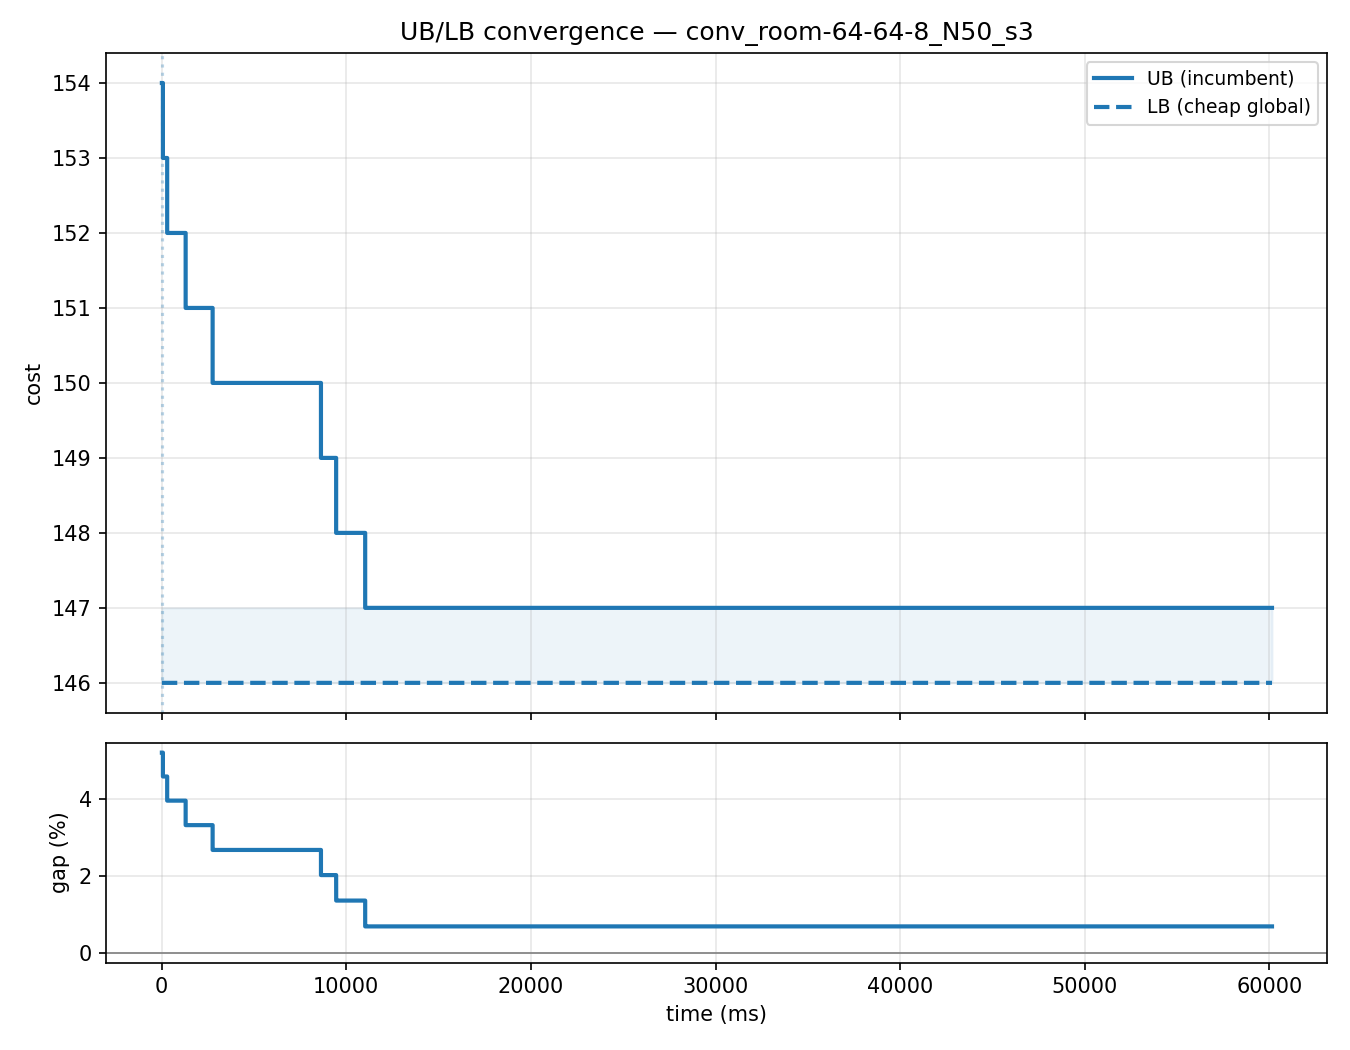

The file beside this chart, header and first rows:
time_ms, ub, lb, gap
17, , 146, 
18, , 146, 
18, 154, 146, 0.05195
18, 154, 146, 0.05195
18, 154, 146, 0.05195
19, 154, 146, 0.05195
20, 154, 146, 0.05195
20, 154, 146, 0.05195
21, 154, 146, 0.05195
22, 154, 146, 0.05195
22, 154, 146, 0.05195
23, 154, 146, 0.05195
24, 154, 146, 0.05195
24, 154, 146, 0.05195
25, 154, 146, 0.05195
26, 154, 146, 0.05195
26, 154, 146, 0.05195
27, 154, 146, 0.05195
28, 154, 146, 0.05195
29, 154, 146, 0.05195
29, 154, 146, 0.05195
30, 154, 146, 0.05195
31, 154, 146, 0.05195
32, 154, 146, 0.05195
33, 154, 146, 0.05195
34, 154, 146, 0.05195
34, 154, 146, 0.05195
35, 154, 146, 0.05195
36, 154, 146, 0.05195
37, 154, 146, 0.05195
38, 154, 146, 0.05195
39, 154, 146, 0.05195
40, 154, 146, 0.05195
41, 154, 146, 0.05195
42, 154, 146, 0.05195
43, 154, 146, 0.05195
44, 154, 146, 0.05195
45, 154, 146, 0.05195
46, 154, 146, 0.05195
47, 154, 146, 0.05195
48, 154, 146, 0.05195
49, 154, 146, 0.05195
50, 154, 146, 0.05195
51, 154, 146, 0.05195
52, 154, 146, 0.05195
53, 154, 146, 0.05195
55, 154, 146, 0.05195
56, 154, 146, 0.05195
57, 154, 146, 0.05195
58, 154, 146, 0.05195
59, 154, 146, 0.05195
60, 154, 146, 0.05195
61, 154, 146, 0.05195
63, 154, 146, 0.05195
64, 154, 146, 0.05195
65, 154, 146, 0.05195
66, 154, 146, 0.05195
67, 154, 146, 0.05195
69, 154, 146, 0.05195
70, 154, 146, 0.05195
... 8,977 more rows
